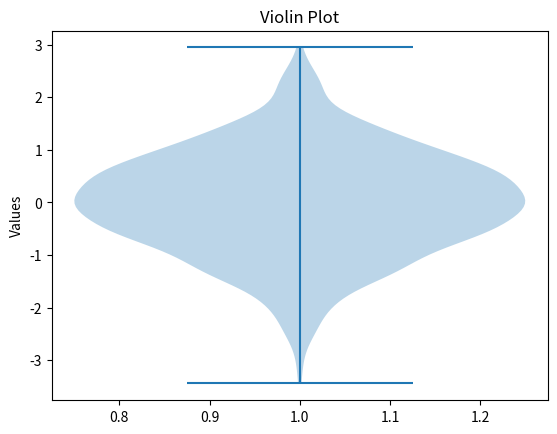

Python code for this plot:
import matplotlib

print(matplotlib.__version__)

import matplotlib.pyplot as plt
import numpy as np

# Generate random data
data = np.random.randn(1000)
#Genera 1000 puntos aleatorios
plt.violinplot(data)
#Crea un gráfico en forma de violín
plt.title("Violin Plot")
#Añade título
plt.ylabel("Values")
#Añade etiqueta al eje y
plt.show()
